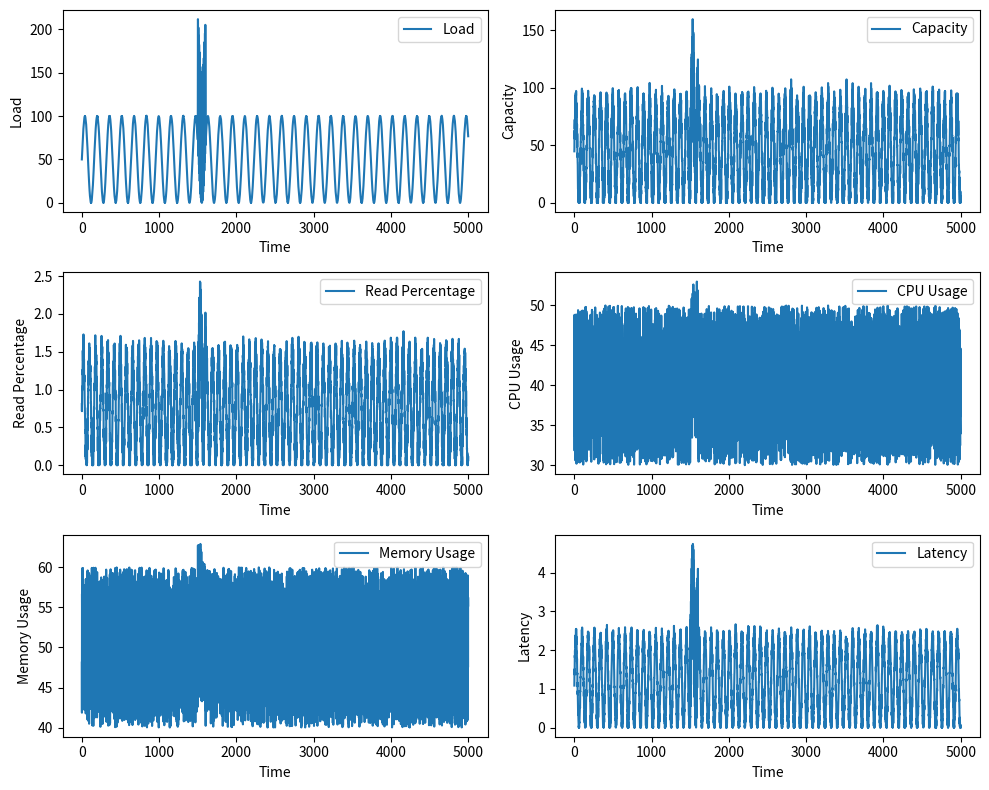

This figure's Python source:
# LEGACY PORT (Track L) -- verbatim copy of /home/ubuntu/simulations/redisk8s/timeseries/Pytorch/environment.py:1-176
# original sha256 9a2c95c91721ff59729865640fcbc5abcc2ec517d81da9c6f34f2b6722e9ebaf
# role: P/environment.py (2024-07-16): reward min(capacity, load) - 3*VMs; step() returns a 3-tuple; cycle 9 reference env, wrapped by orig_variants.py
# changes: none; nothing else. Regenerate/verify with tuning/legacy/port_sources.py and tests/test_legacy.py.
import numpy as np
import matplotlib.pyplot as plt

class Environment:
    def __init__(self):
        self.time = 0
        self.num_vms = 6  # Starting number of VMs
        self.load_amplitude = 50  # Further increased load amplitude
        self.load_period = 1000 / (2 * np.pi)
        self.read_amplitude = 0.75  # Adjusted read percentage amplitude
        self.read_period = 1000 / (4 * np.pi)
        self.cpu_range = (30, 50)
        self.memory_range = (40, 60)
        self.latency_amplitude = 1.2
        self.spike_position = 1500  # Moved spike occurrence later
        self.spike_length = 100  # Spike duration
        self.spike_amplitude = 3  # Spike amplitude for other metrics
        self.load_spike_amplitude = 150  # Further increased spike amplitude for load

    def load(self, t):
        # Generate sinusoidal load with noise
        load = self.load_amplitude * np.sin(2 * np.pi * t / self.load_period) + self.load_amplitude
        load += np.random.normal(0, 0.2)
        # Introduce a spike in load
        if self.spike_position <= t < self.spike_position + self.spike_length:
            load += self.load_spike_amplitude * np.abs(np.sin(2 * np.pi * 10 * (t - self.spike_position) / self.spike_length))
        return max(load, 0)

    def read_percentage(self, t):
        # Generate sinusoidal read percentage with noise
        read = self.read_amplitude * np.sin(2 * np.pi * t / self.read_period) + self.read_amplitude
        read += np.random.normal(0, 0.1)
        # Introduce a spike in read percentage
        if self.spike_position <= t < self.spike_position + self.spike_length:
            read += self.spike_amplitude * 0.3 * np.abs(np.sin(2 * np.pi * 20 * (t - self.spike_position) / self.spike_length))
        return max(read, 0)

    def capacity(self, t):
        # Generate base capacity
        capacity = 10 * self.num_vms * self.read_percentage(t)
        # Introduce a spike in capacity
        if self.spike_position <= t < self.spike_position + self.spike_length:
            capacity += self.spike_amplitude * 0.5 * np.abs(np.sin(2 * np.pi * 20 * (t - self.spike_position) / self.spike_length))
        return max(capacity, 0)

    def cpu_usage(self, t):
        # Generate random CPU usage within range
        cpu_usage = np.random.uniform(*self.cpu_range)
        # Introduce a spike in CPU usage
        if self.spike_position <= t < self.spike_position + self.spike_length:
            cpu_usage += self.spike_amplitude
        return max(cpu_usage, 0)

    def memory_usage(self, t):
        # Generate random memory usage within range
        memory_usage = np.random.uniform(*self.memory_range)
        # Introduce a spike in memory usage
        if self.spike_position <= t < self.spike_position + self.spike_length:
            memory_usage += self.spike_amplitude
        return max(memory_usage, 0)

    def latency(self, t):
        # Generate sinusoidal latency with noise
        latency = self.latency_amplitude * np.sin(2 * np.pi * 2 * t / self.load_period) + self.latency_amplitude
        latency += np.random.normal(0, 0.1)
        # Introduce a spike in latency
        if self.spike_position <= t < self.spike_position + self.spike_length:
            latency += self.spike_amplitude * 0.8 * np.abs(np.sin(2 * np.pi * 20 * (t - self.spike_position) / self.spike_length))
        return max(latency, 0)

    def step(self, action):
        # Action: 0 decrease, 1 do nothing, 2 increase
        if action == 0 and self.num_vms > 1:
            self.num_vms -= 1
        elif action == 2 and self.num_vms < 20:
            self.num_vms += 1

        self.time += 1
        next_load = self.load(self.time)
        next_capacity = self.capacity(self.time)
        next_cpu_usage = self.cpu_usage(self.time)
        next_memory_usage = self.memory_usage(self.time)
        next_latency = self.latency(self.time)
        num_vms = self.num_vms

        # Calculate the reward
        reward = min(next_capacity, next_load) - 3 * self.num_vms

        # Assemble the next state
        next_state = np.array([next_load, next_capacity, next_cpu_usage, next_memory_usage, next_latency, num_vms])
        # print(next_state)
        # Check if the episode is done
        done = self.time >= 5000  # or some other condition that defines an end of an episode

        return next_state, reward, done

    def reset(self):
        # Reset the environment state to the initial conditions
        self.time = 0
        self.num_vms = 6  # Reset the number of VMs to the initial value
        # You may also want to reset any other variables that should be reinitialized at the start of an episode
        # Return the initial state of the environment
        initial_load = self.load(self.time)
        initial_capacity = self.capacity(self.time)
        initial_cpu_usage = self.cpu_usage(self.time)
        initial_memory_usage = self.memory_usage(self.time)
        initial_latency = self.latency(self.time)
        initial_state = np.array([initial_load, initial_capacity, initial_cpu_usage, initial_memory_usage, initial_latency, self.num_vms])
        return initial_state

if __name__ == "__main__":
    env = Environment()

    # Plotting
    time_steps = range(5000)
    env_load = [env.load(t) for t in time_steps]
    env_capacity = [env.capacity(t) for t in time_steps]
    env_read = [env.read_percentage(t) for t in time_steps]
    env_cpu = [env.cpu_usage(t) for t in time_steps]
    env_memory = [env.memory_usage(t) for t in time_steps]
    env_latency = [env.latency(t) for t in time_steps]
    env.step(0)
    plt.figure(figsize=(10, 8))

    plt.subplot(3, 2, 1)
    plt.plot(time_steps, env_load, label='Load')
    plt.xlabel('Time')
    plt.ylabel('Load')
    plt.legend()

    plt.subplot(3, 2, 2)
    plt.plot(time_steps, env_capacity, label='Capacity')
    plt.xlabel('Time')
    plt.ylabel('Capacity')
    plt.legend()

    plt.subplot(3, 2, 3)
    plt.plot(time_steps, env_read, label='Read Percentage')
    plt.xlabel('Time')
    plt.ylabel('Read Percentage')
    plt.legend()

    plt.subplot(3, 2, 4)
    plt.plot(time_steps, env_cpu, label='CPU Usage')
    plt.xlabel('Time')
    plt.ylabel('CPU Usage')
    plt.legend()

    plt.subplot(3, 2, 5)
    plt.plot(time_steps, env_memory, label='Memory Usage')
    plt.xlabel('Time')
    plt.ylabel('Memory Usage')
    plt.legend()

    plt.subplot(3, 2, 6)
    plt.plot(time_steps, env_latency, label='Latency')
    plt.xlabel('Time')
    plt.ylabel('Latency')
    plt.legend()

    plt.tight_layout()
    plt.savefig('metrics.png')
    plt.show()

    # Instead of showing the plot, save it to a file
    # env = Environment()
    env.time = 0
    actions = [0, 1, 2]  # Possible actions

    for _ in range(10):  # Run for 10 steps
        action = np.random.choice(actions)  # Random action
        new_state, reward, done = env.step(action)
        print(f"Time: {env.time}")
        print(f"Load: {new_state[0]}, Capacity: {new_state[1]}, Reward: {reward}")
        print(f"CPU Usage: {new_state[2]}, Memory Usage: {new_state[3]}, Latency: {new_state[4]}")
        print(f"Number of VMs: {new_state[5]}\n")
